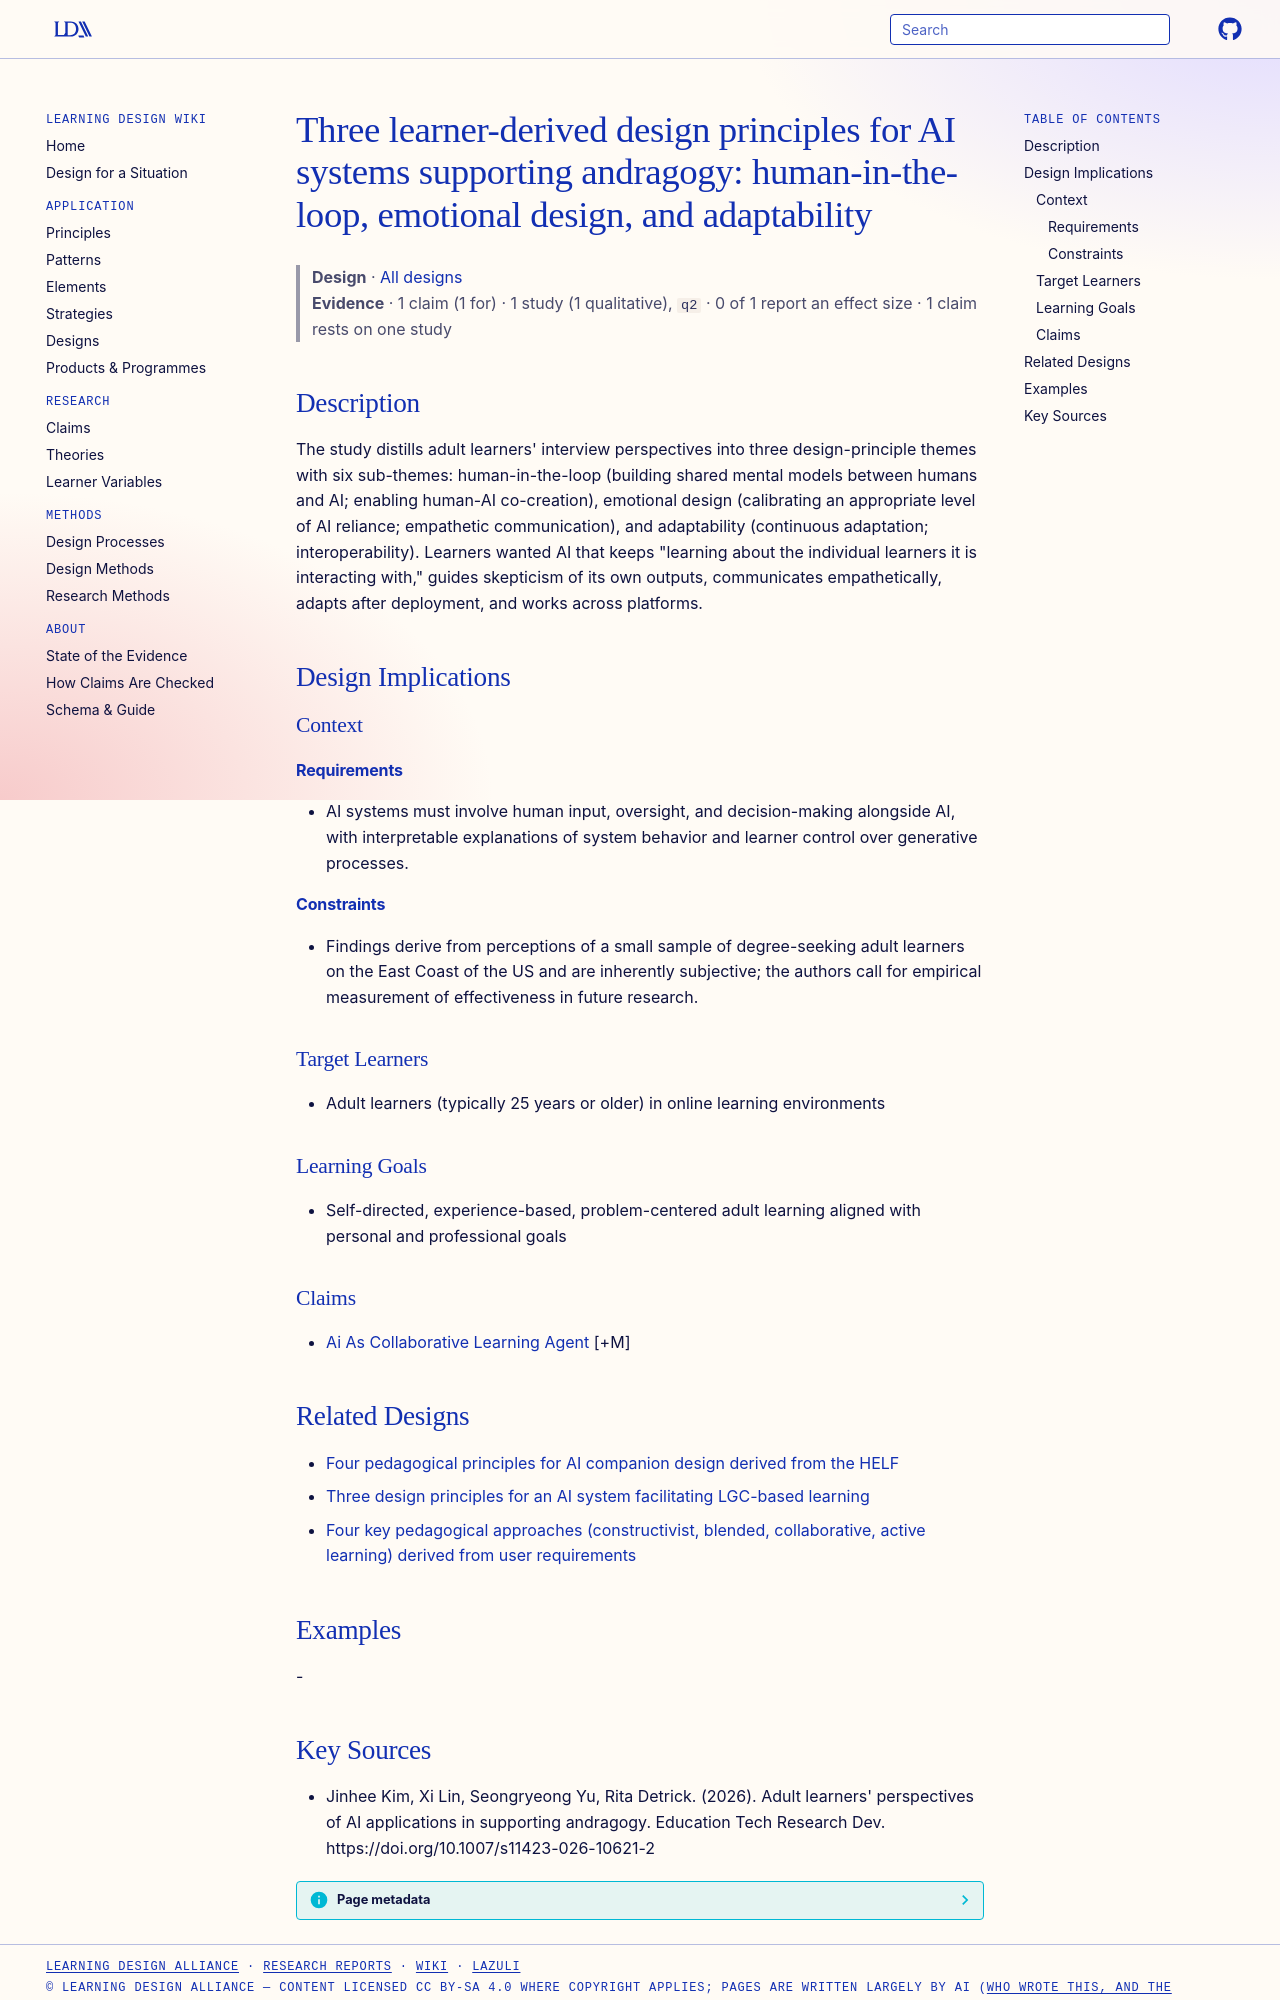

repository: Learning-Design-Alliance/learning-wiki · page: designs/ai-andragogy-design-principles-hitl-emotional-adaptability/index.html · generator: mkdocs

---
type: design
id: ai-andragogy-design-principles-hitl-emotional-adaptability
title: "Three learner-derived design principles for AI systems supporting andragogy: human-in-the-loop, emotional design, and adaptability"
description: "The study distills adult learners' interview perspectives into three design-principle themes with six sub-themes: human-in-the-loop (building shared mental models between humans and AI; enabling human-AI co-creation),..."
status: review
generated:
  by: "process:settle-candidates"
  at: 2026-10-11
sources:
  - id: jinhee-kim-2026
    resource: "https://doi.org/10.1007/s11423-026-10621-2"
    title: "Jinhee Kim, Xi Lin, Seongryeong Yu, Rita Detrick. (2026). Adult learners' perspectives of AI applications in supporting andragogy. Education Tech Research Dev. https://doi.org/10.1007/s11423-026-10621-2"
    author: Jinhee Kim, Xi Lin, Seongryeong Yu, Rita Detrick
---

# Three learner-derived design principles for AI systems supporting andragogy: human-in-the-loop, emotional design, and adaptability

> **Design** · [All designs](index.md)
> **Evidence** · 1 claim (1 for) · 1 study (1 qualitative), `q2` · 0 of 1 report an effect size · 1 claim rests on one study

## Description
The study distills adult learners' interview perspectives into three design-principle themes with six sub-themes: human-in-the-loop (building shared mental models between humans and AI; enabling human-AI co-creation), emotional design (calibrating an appropriate level of AI reliance; empathetic communication), and adaptability (continuous adaptation; interoperability). Learners wanted AI that keeps "learning about the individual learners it is interacting with," guides skepticism of its own outputs, communicates empathetically, adapts after deployment, and works across platforms.

## Design Implications

### Context
#### Requirements
- AI systems must involve human input, oversight, and decision-making alongside AI, with interpretable explanations of system behavior and learner control over generative processes.
#### Constraints
- Findings derive from perceptions of a small sample of degree-seeking adult learners on the East Coast of the US and are inherently subjective; the authors call for empirical measurement of effectiveness in future research.

### Target Learners
- Adult learners (typically 25 years or older) in online learning environments

### Learning Goals
- Self-directed, experience-based, problem-centered adult learning aligned with personal and professional goals

### Claims
- [Ai As Collaborative Learning Agent](../claims/ai-as-collaborative-learning-agent.md) [+M]

## Related Designs

- [Four pedagogical principles for AI companion design derived from the HELF](four-pedagogical-principles-ai-companion-design.md)
- [Three design principles for an AI system facilitating LGC-based learning](three-design-principles-lgc-ai-system.md)
- [Four key pedagogical approaches (constructivist, blended, collaborative, active learning) derived from user requirements](unite-four-pedagogical-approaches.md)

## Examples
-
